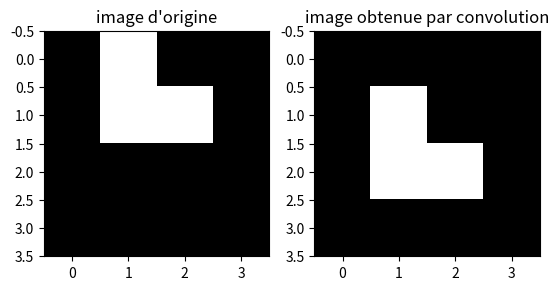

Source code (Python):
def decale(m,dx,dy):
    """ 
    Entrée : une matrice de 0-1
    Renvoie une nouvelle matrice obtenue de la précédente en 
    décalant tous les "1" de `dx` cases vers la droite et `dy` vers le bas. 

    Lorsqu'une valeur recherchée dépasse du bord, on obtient la valeur en "bouclant" à partir du bord opposé. 
    Dit autrement: les accès à la matrice m sont effectués "modulo" la longueur correspondante.
    """
    # initialiser
    r = [[0]*len(m[0]) for i in range(len(m))]
    # ou directement r = [[0 for x in ligne] for ligne in m]
    for y in range(len(m)):
        for x in range(len(m[0])):
            r[(y+dy)%len(m)][(x+dx)%len(m[0])] = m[y][x]
            # A compléter: remplacer les ... ci dessus.
    return r

# Test:
m=[[0,1,0,0],[0,1,1,0],[0,0,0,0],[0,0,0,0]]
print(decale(m,0,1)==[[0, 0, 0, 0], [0, 1, 0, 0], [0, 1, 1, 0], [0, 0, 0, 0]])

import matplotlib.pyplot as plt
plt.subplot(1,2,1)
plt.imshow(m,cmap='Greys_r')
plt.title("image d'origine")
plt.subplot(1,2,2)
plt.imshow(decale(m,0,1),cmap='Greys_r')
plt.title("image décalée dx=0, dy=1")
plt.show()


def convolution_px(m,masque,i,j):
    """
    Entrée : 
    - une matrice m de triplets, 
    - une seconde matrice 3x3 formant le masque de convolution.
    - deux indices i<len(m),j<len(m[0])
    Renvoie: la valeur lorsqu'on lui applique le produit de convolution entre les 3x3 pixels entourant (i,j) et le masque.
    Les accès à la matrice m sont effectués "modulo" dans le cas où l'on accède à un pixel hors de la matrice 

    i ordonnée
    j abscisse


    """
    som = 0

    for y in range(-1, 2):
        for x in range(-1, 2):
            som += m[(i+y)%4][(j+x)%4] * masque[1-y][1-x]
    return som
    # A compléter

# Test:
m = [[0,1,0,0],
     [0,1,1,0],
     [0,0,0,0],
     [0,0,0,0]]
masque = [[0,0,0],
          [0,0,0],
          [0,1,0]]
print(convolution_px(m,masque,0,0)==0)
print(convolution_px(m,masque,1,1)==1)
print(convolution_px(m,masque,0,1)==0)

m = [[0,1,2,3],[0,4,5,6],[0,7,8,9],[0,10,11,12]]
masque = [[1,2,3],[40,50,60],[700,800,900]]
print(convolution_px(m,masque,2,2)==13044)


def convolution(m,masque):
    """
    Entrée:
    - une matrice m
    - une seconde matrice 3x3 formant le masque de convolution.
    Renvoie une matrice, 
    dont la valeur (i,j) est le résultat obtenu en appliquant la fonction précédente à i,j.
    applique à chaque pixel l
    """
    res_mat = [[0 for i in range(len(m[0]))] for i in range(len(m))]

    for y in range(len(res_mat)):
        for x in range(len(res_mat[0])):
            res_mat[y][x] = convolution_px(m, masque, y, x)
    return res_mat


m = [[0,1,0,0],[0,1,1,0],[0,0,0,0],[0,0,0,0]]
masque = [[0,0,0],[0,0,0],[0,1,0]]
print('décalage_bas:',... ) # A compléter ici pour remplacer ... par l'image transformée.

import matplotlib.pyplot as plt
plt.subplot(1,2,1)
plt.imshow(m,cmap='Greys_r')
plt.title("image d'origine")
plt.subplot(1,2,2)
plt.imshow(convolution(m, masque),cmap='Greys_r') # A compléter: remplacer ... par l'image transformée.
plt.title("image obtenue par convolution")
plt.show()